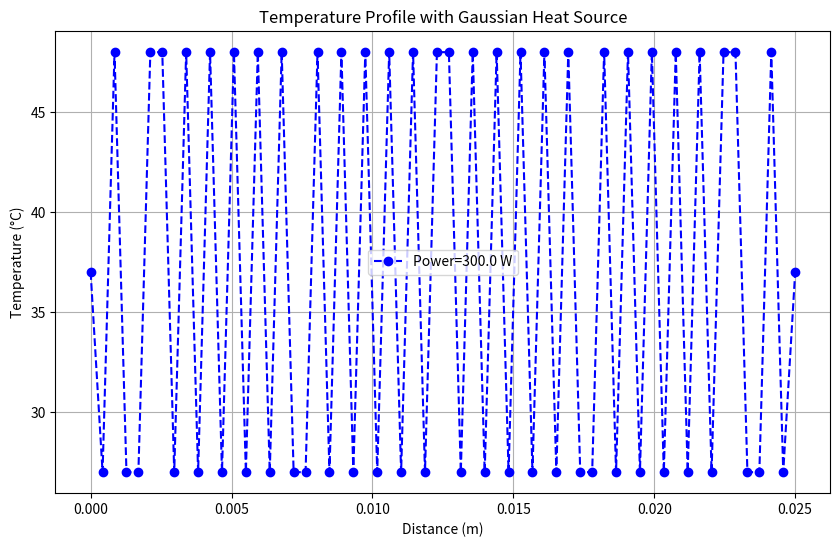

This chart was generated by the following Python code:
import numpy as np
import matplotlib.pyplot as plt

# Constants and parameters
k_base = 0.4  # Thermal conductivity [W/m·K]
c_base = 2980.0  # Specific heat capacity [J/kg·K]
rho = 985.0  # Density [kg/m³]
w_b_base = 0.02  # Blood perfusion rate [1/s]
rho_b = 1060.0  # Blood density [kg/m³]
c_b = 3610.0  # Blood specific heat capacity [J/kg·K]
T_a = 38.0  # Arterial blood temperature [°C]
Q_m = 368.1  # Metabolic heat generation [W/m³]
L = 0.025  # Depth of the tissue domain [m]
T_inf = 37.0  # Initial and ambient temperature [°C]
Nx = 60  # Number of spatial nodes
Nt = 1000  # Number of time steps
dx = L / (Nx - 1)  # Spatial step size
dt = 0.005  # Time step size (reduced for stability)

# Gaussian external heat source parameters
total_power = 300.0
x0 = L / 2
sigma = 0.002

# Create spatial grid
x = np.linspace(0, L, Nx)

# Initialize temperature array
temperature = np.ones(Nx) * T_inf


# Define the Gaussian heat source function
def calculate_heat_source(x):
    normalization_factor = total_power / (np.sqrt(2 * np.pi) * sigma)
    return normalization_factor * np.exp(-((x - x0) ** 2) / (2 * sigma ** 2))


# Time-stepping loop
for step in range(Nt):
    Q_ext = calculate_heat_source(x)

    # Update temperature using finite difference method
    temperature_new = np.copy(temperature)

    for i in range(1, Nx - 1):
        d2T_dx2 = (temperature[i + 1] - 2 * temperature[i] + temperature[i - 1]) / dx ** 2

        blood_perfusion_term = w_b_base * rho_b * c_b * (T_a - temperature[i])
        metabolic_term = Q_m

        # Update temperature with stability checks
        temperature_new[i] += dt * (
                    k_base * d2T_dx2 + Q_ext[i] + metabolic_term + blood_perfusion_term / (rho * c_base))

        # Clamp values to prevent NaN or extreme temperatures
        temperature_new[i] = np.clip(temperature_new[i], T_inf - 10, T_a + 10)

    temperature = temperature_new

    if step % (Nt // 100) == 0:
        avg_temp = temperature.mean()
        print(f"Step {step}, Average Temperature: {avg_temp:.2f} °C")

# Final average temperature at the last time step
avg_temp_final = temperature.mean()
print(f"Final Average Temperature: {avg_temp_final:.2f} °C")

# Plot the final temperature profile across the tissue
plt.figure(figsize=(10, 6))
plt.plot(x, temperature, label=f"Power={total_power} W", color="blue", marker="o", linestyle="--")
plt.xlabel("Distance (m)")
plt.ylabel("Temperature (°C)")
plt.title("Temperature Profile with Gaussian Heat Source")
plt.legend()
plt.grid()
plt.show()